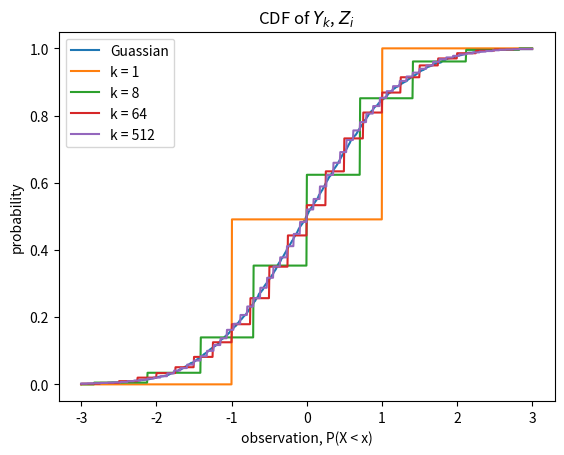

Here is the Python script that generated this plot:
## This is for the programming part of HW0 for class cse 546
import numpy as np
import matplotlib.pyplot as plt
inv = np.linalg.inv
solve = np.linalg.solve
rand = np.random.normal # Standard Gaussian
sum = np.sum
zeros = np.zeros
linspace = np.linspace
sqrt = np.sqrt

plot = plt.plot
show = plt.show
title = plt.title
xlabel = plt.xlabel
ylabel = plt.ylabel
legend = plt.legend
savefig = plt.savefig

A = np.array([[0, 2, 4], [2, 4, 2], [3, 3, 1]])
b = np.array([[-2], [-2], [4]])
c = np.array([[1], [1], [1]])


def A11a():
    print("A^{-1} is: ")
    print(inv(A))

def A11b():
    Solved = solve(A, b)
    print("Solved A{-1}b is: ")
    print(Solved)
    Ac = A@c
    print("Value for Ac is:")
    print(Ac)


def CDF(randomdVar:callable, xAxis, n:int=1000):
    """
        Given a random variable (PDF), this function will make a bounch of observation and
        look for the emprical CDF output, given the x-axis of course.

    :param ranomdVar:
        A function that return the random variable, and it should not have any argument.
    :param xAxis:
        The value you want to query the empirical CDF function
    :param n:
        The number of observations to make from the random variable.
    :return:
        The output of the empirical CDF function.
    """
    randomVarVec = np.vectorize(lambda x: randomdVar())
    Observations = randomVarVec(zeros(n))
    Observations = np.sort(Observations)
    Counter = 0
    Ys = zeros(xAxis.size)
    for II, x in np.ndenumerate(xAxis):
        while Counter < Observations.size and Observations[Counter] < x:
            Counter += 1
        Ys[II] = Counter
    return Ys/n


def A12a():
    """
        Take notice that the variance of the function hat(f)_n is what we want,
        this is shown in A.6 part (a).
        The sufficient value of n is:
    :return:
    """
    n = 4000
    Xs =  linspace(-3, 3, 1000)
    Z = lambda : rand(0, 1)
    Ys = CDF(randomdVar=Z, xAxis=Xs, n=n)
    plot(Xs, Ys)
    def Y(k):
        B = lambda: 1 if rand() < 0 else -1
        Bvec = np.vectorize(lambda x:B())
        y = Bvec(zeros(k))
        return sum(y)/sqrt(k)
    for k in [1, 8, 64, 512]:
        Ys = CDF(randomdVar=lambda :Y(k), xAxis=Xs, n=n)
        plot(Xs, Ys)
    title("CDF of $Y_k$, $Z_i$")
    xlabel("observation, P(X < x)")
    ylabel("probability")
    legend(["Guassian","k = 1", "k = 8", "k = 64", "k = 512"])
    savefig("CDF.png", format="png")


def main():
    A11a()
    A11b()
    A12a()

if __name__ == "__main__":
    import os
    print(f"current cwd: {os.getcwd()}")
    print(f"Cur dir {os.curdir}")
    main()